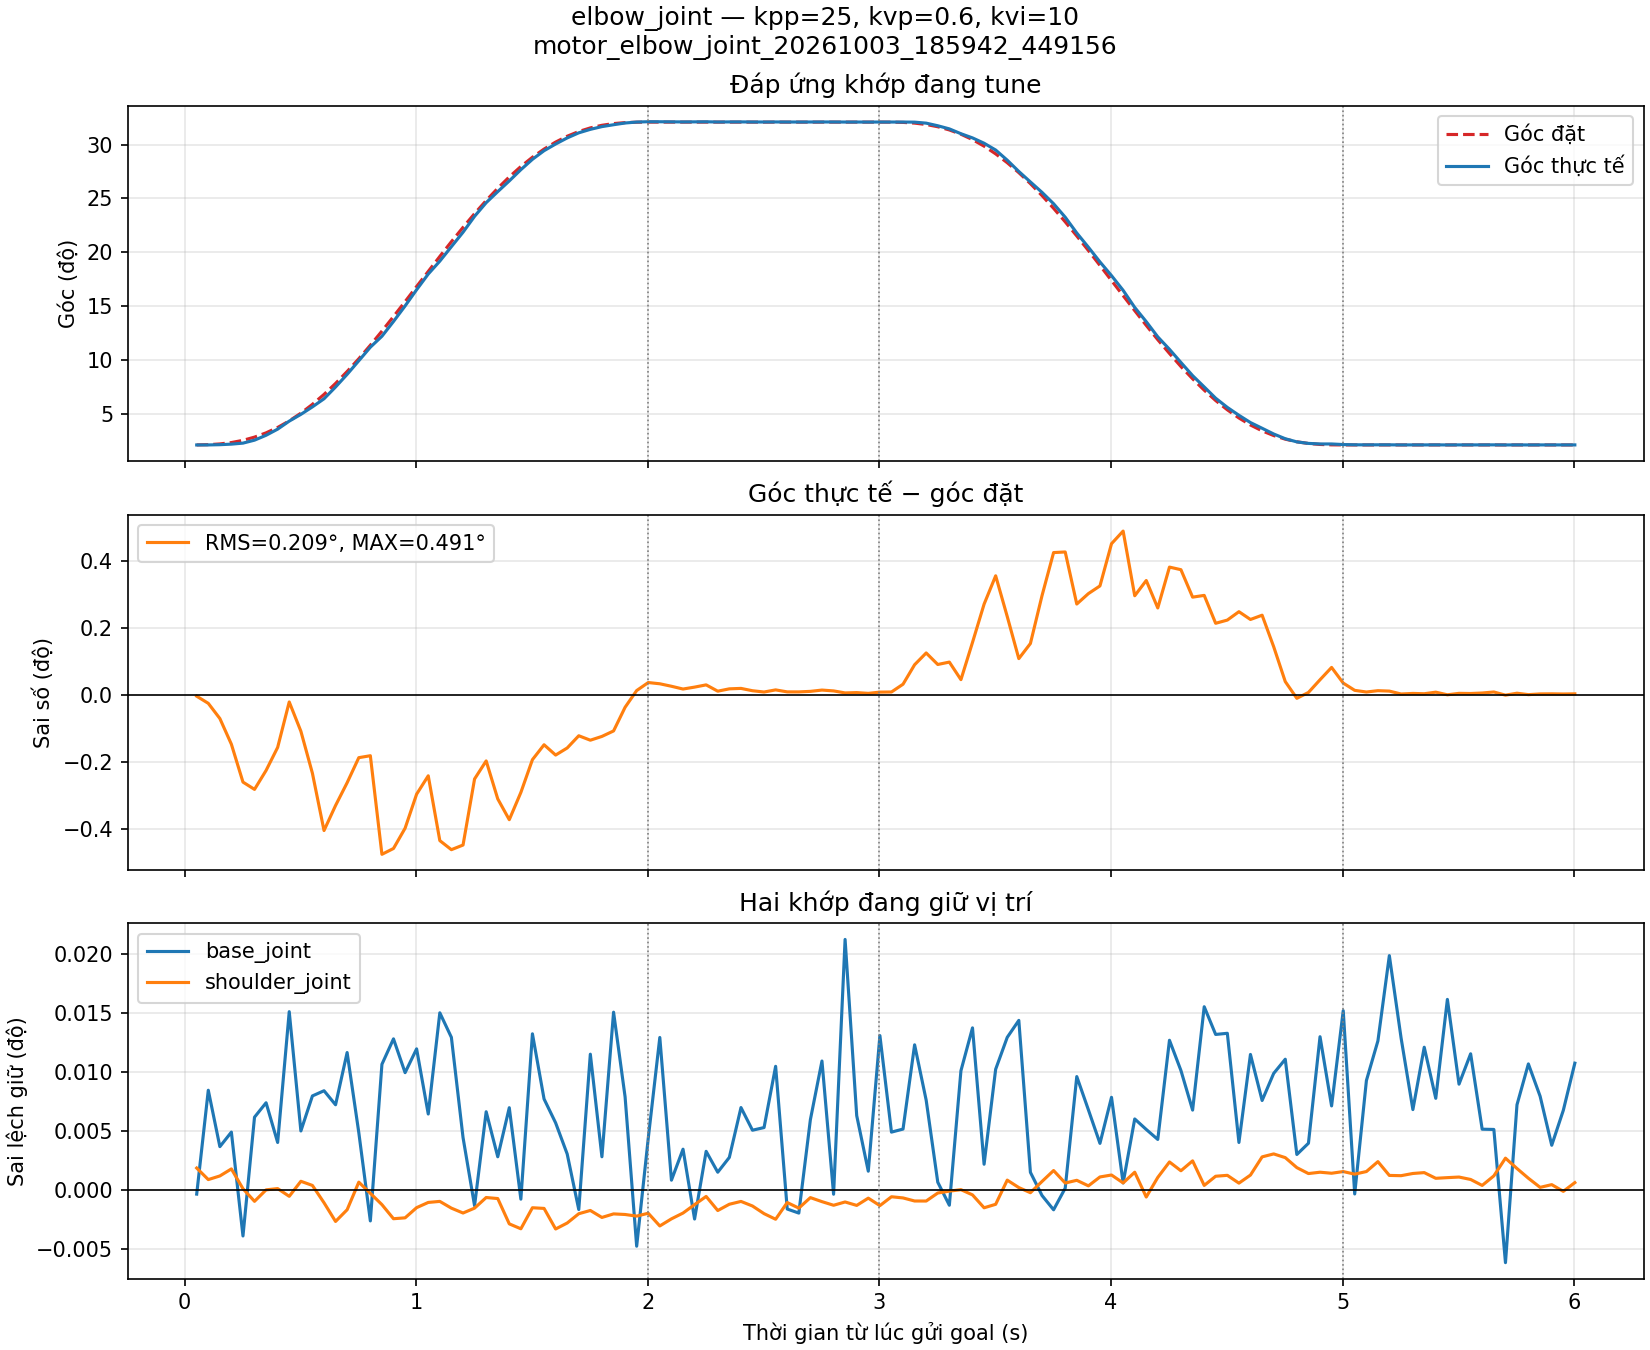

Source data for this figure (header and first rows):
t_s, q_base_joint, q_shoulder_joint, q_elbow_joint, qref_base_joint, qref_shoulder_joint, qref_elbow_joint, kpp, kvp, kvi
0.05209, -0.005798, -0.0001018, 0.03636, -0.005792, -0.0001346, 0.03642, 25.0, 0.6, 10.0
0.1021, -0.005644, -0.0001189, 0.03639, -0.005792, -0.0001346, 0.03682, 25.0, 0.6, 10.0
0.1521, -0.005728, -0.0001135, 0.03679, -0.005792, -0.0001346, 0.03801, 25.0, 0.6, 10.0
0.2018, -0.005706, -0.0001032, 0.03769, -0.005792, -0.0001346, 0.04025, 25.0, 0.6, 10.0
0.2519, -0.00586, -0.0001325, 0.03933, -0.005792, -0.0001346, 0.04387, 25.0, 0.6, 10.0
0.3017, -0.005684, -0.0001511, 0.04415, -0.005792, -0.0001346, 0.04907, 25.0, 0.6, 10.0
0.3516, -0.005663, -0.0001341, 0.05205, -0.005792, -0.0001346, 0.05599, 25.0, 0.6, 10.0
0.4016, -0.005722, -0.0001322, 0.06201, -0.005792, -0.0001346, 0.06473, 25.0, 0.6, 10.0
0.4516, -0.005528, -0.0001437, 0.075, -0.005792, -0.0001346, 0.07535, 25.0, 0.6, 10.0
0.5019, -0.005705, -0.0001215, 0.08598, -0.005792, -0.0001346, 0.08786, 25.0, 0.6, 10.0
0.5517, -0.005653, -0.0001276, 0.09814, -0.005792, -0.0001346, 0.1022, 25.0, 0.6, 10.0
0.6018, -0.005645, -0.0001532, 0.1113, -0.005792, -0.0001346, 0.1183, 25.0, 0.6, 10.0
0.6516, -0.005666, -0.0001809, 0.1304, -0.005792, -0.0001346, 0.1361, 25.0, 0.6, 10.0
0.7015, -0.005589, -0.0001636, 0.1509, -0.005792, -0.0001346, 0.1555, 25.0, 0.6, 10.0
0.752, -0.005707, -0.0001227, 0.1729, -0.005792, -0.0001346, 0.1762, 25.0, 0.6, 10.0
0.8018, -0.005838, -0.0001392, 0.1949, -0.005792, -0.0001346, 0.1981, 25.0, 0.6, 10.0
0.8518, -0.005606, -0.000156, 0.2127, -0.005792, -0.0001346, 0.221, 25.0, 0.6, 10.0
0.9017, -0.005568, -0.0001769, 0.2366, -0.005792, -0.0001346, 0.2446, 25.0, 0.6, 10.0
0.9518, -0.005618, -0.0001756, 0.2619, -0.005792, -0.0001346, 0.2688, 25.0, 0.6, 10.0
1.002, -0.005583, -0.0001605, 0.2881, -0.005792, -0.0001346, 0.2933, 25.0, 0.6, 10.0
1.052, -0.00568, -0.0001528, 0.3136, -0.005792, -0.0001346, 0.3178, 25.0, 0.6, 10.0
1.102, -0.00553, -0.0001512, 0.3345, -0.005792, -0.0001346, 0.3421, 25.0, 0.6, 10.0
1.152, -0.005566, -0.0001612, 0.3579, -0.005792, -0.0001346, 0.366, 25.0, 0.6, 10.0
1.202, -0.005714, -0.0001684, 0.3814, -0.005792, -0.0001346, 0.3892, 25.0, 0.6, 10.0
1.252, -0.005815, -0.0001612, 0.4072, -0.005792, -0.0001346, 0.4116, 25.0, 0.6, 10.0
1.302, -0.005676, -0.0001455, 0.4293, -0.005792, -0.0001346, 0.4328, 25.0, 0.6, 10.0
1.352, -0.005743, -0.000147, 0.4473, -0.005792, -0.0001346, 0.4527, 25.0, 0.6, 10.0
1.402, -0.00567, -0.0001845, 0.4646, -0.005792, -0.0001346, 0.4711, 25.0, 0.6, 10.0
1.452, -0.005806, -0.0001918, 0.4828, -0.005792, -0.0001346, 0.4879, 25.0, 0.6, 10.0
1.502, -0.005561, -0.0001606, 0.4996, -0.005792, -0.0001346, 0.503, 25.0, 0.6, 10.0
1.552, -0.005657, -0.0001616, 0.5136, -0.005792, -0.0001346, 0.5162, 25.0, 0.6, 10.0
1.602, -0.005693, -0.0001921, 0.5245, -0.005792, -0.0001346, 0.5276, 25.0, 0.6, 10.0
1.652, -0.005739, -0.0001832, 0.5343, -0.005792, -0.0001346, 0.5371, 25.0, 0.6, 10.0
1.702, -0.005821, -0.0001695, 0.5426, -0.005792, -0.0001346, 0.5447, 25.0, 0.6, 10.0
1.752, -0.005591, -0.0001646, 0.5482, -0.005792, -0.0001346, 0.5506, 25.0, 0.6, 10.0
1.802, -0.005743, -0.000175, 0.5527, -0.005792, -0.0001346, 0.5548, 25.0, 0.6, 10.0
1.852, -0.005529, -0.0001697, 0.5557, -0.005792, -0.0001346, 0.5576, 25.0, 0.6, 10.0
1.902, -0.005654, -0.0001706, 0.5585, -0.005792, -0.0001346, 0.5592, 25.0, 0.6, 10.0
1.952, -0.005875, -0.000173, 0.5601, -0.005792, -0.0001346, 0.5598, 25.0, 0.6, 10.0
2.002, -0.005716, -0.0001687, 0.5606, -0.005792, -0.0001346, 0.56, 25.0, 0.6, 10.0
2.052, -0.005566, -0.0001876, 0.5606, -0.005792, -0.0001346, 0.56, 25.0, 0.6, 10.0
2.102, -0.005778, -0.000177, 0.5604, -0.005792, -0.0001346, 0.56, 25.0, 0.6, 10.0
2.152, -0.005732, -0.0001685, 0.5603, -0.005792, -0.0001346, 0.56, 25.0, 0.6, 10.0
2.202, -0.005835, -0.000156, 0.5604, -0.005792, -0.0001346, 0.56, 25.0, 0.6, 10.0
2.252, -0.005735, -0.0001439, 0.5605, -0.005792, -0.0001346, 0.56, 25.0, 0.6, 10.0
2.302, -0.005766, -0.0001647, 0.5602, -0.005792, -0.0001346, 0.56, 25.0, 0.6, 10.0
2.352, -0.005744, -0.0001554, 0.5603, -0.005792, -0.0001346, 0.56, 25.0, 0.6, 10.0
2.402, -0.00567, -0.0001513, 0.5603, -0.005792, -0.0001346, 0.56, 25.0, 0.6, 10.0
2.452, -0.005704, -0.000158, 0.5602, -0.005792, -0.0001346, 0.56, 25.0, 0.6, 10.0
2.502, -0.0057, -0.0001693, 0.5601, -0.005792, -0.0001346, 0.56, 25.0, 0.6, 10.0
2.552, -0.005609, -0.0001776, 0.5602, -0.005792, -0.0001346, 0.56, 25.0, 0.6, 10.0
2.602, -0.00582, -0.0001529, 0.5601, -0.005792, -0.0001346, 0.56, 25.0, 0.6, 10.0
2.652, -0.005826, -0.0001612, 0.5601, -0.005792, -0.0001346, 0.56, 25.0, 0.6, 10.0
2.702, -0.005688, -0.0001456, 0.5602, -0.005792, -0.0001346, 0.56, 25.0, 0.6, 10.0
2.752, -0.005601, -0.0001516, 0.5602, -0.005792, -0.0001346, 0.56, 25.0, 0.6, 10.0
2.802, -0.005798, -0.0001569, 0.5602, -0.005792, -0.0001346, 0.56, 25.0, 0.6, 10.0
2.851, -0.005421, -0.0001521, 0.5601, -0.005792, -0.0001346, 0.56, 25.0, 0.6, 10.0
2.902, -0.005682, -0.0001572, 0.5601, -0.005792, -0.0001346, 0.56, 25.0, 0.6, 10.0
2.952, -0.005764, -0.0001464, 0.5601, -0.005792, -0.0001346, 0.56, 25.0, 0.6, 10.0
3.002, -0.005563, -0.0001575, 0.5601, -0.005792, -0.0001346, 0.56, 25.0, 0.6, 10.0
... 60 more rows
